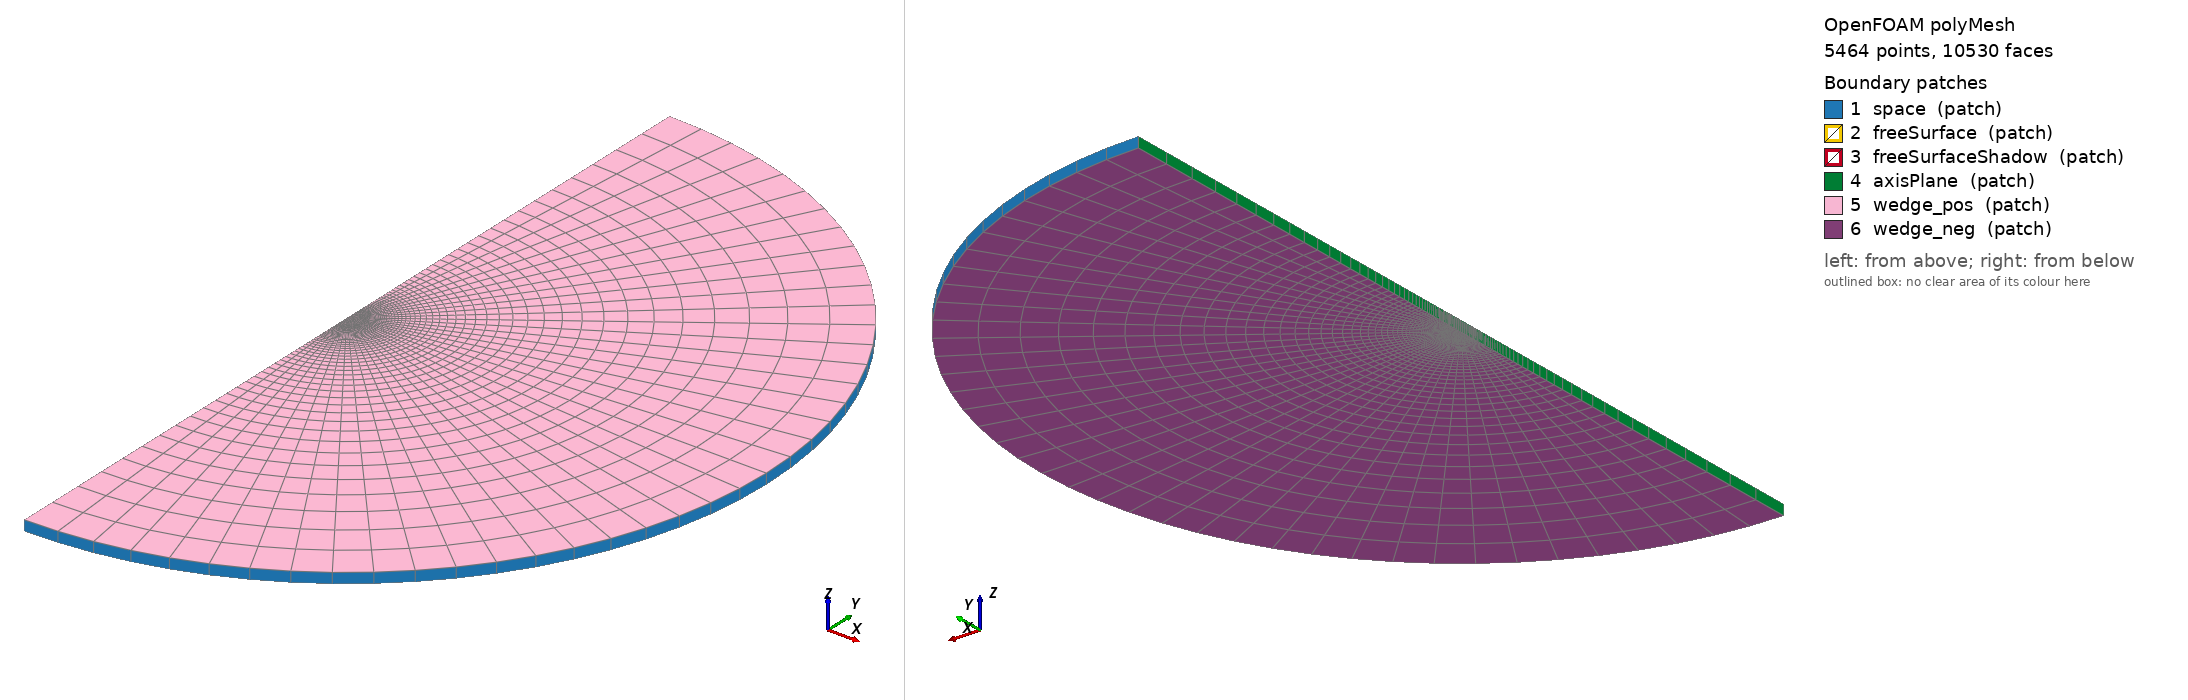

OpenFOAM case: the committed polyMesh, 5464 points, 10530 faces. Boundary patches (legend numbers): 1 space (patch), 2 freeSurface (patch), 3 freeSurfaceShadow (patch), 4 axisPlane (patch), 5 wedge_pos (patch), 6 wedge_neg (patch). Left view from above one corner, right view from below the opposite corner. Boundary conditions: 4 field file(s) under 0/ or 0.orig/; 5 of 6 drawn patches have an entry in a shipped field file.

=== constant/polyMesh/boundary ===
/*--------------------------------*- C++ -*----------------------------------*\
| =========                 |                                                 |
| \\      /  F ield         | OpenFOAM: The Open Source CFD Toolbox           |
|  \\    /   O peration     | Version:  2412                                  |
|   \\  /    A nd           | Website:  www.openfoam.com                      |
|    \\/     M anipulation  |                                                 |
\*---------------------------------------------------------------------------*/
FoamFile
{
    version     2.0;
    format      ascii;
    arch        "LSB;label=32;scalar=64";
    class       polyBoundaryMesh;
    location    "constant/polyMesh";
    object      boundary;
}
// * * * * * * * * * * * * * * * * * * * * * * * * * * * * * * * * * * * * * //

6
(
    space
    {
        type            patch;
        nFaces          40;
        startFace       5070;
    }
    freeSurface
    {
        type            patch;
        nFaces          40;
        startFace       5110;
    }
    freeSurfaceShadow
    {
        type            patch;
        nFaces          40;
        startFace       5150;
    }
    axisPlane
    {
        type            patch;
        nFaces          140;
        startFace       5190;
    }
    wedge_pos
    {
        type            patch;
        nFaces          2600;
        startFace       5330;
    }
    wedge_neg
    {
        type            patch;
        nFaces          2600;
        startFace       7930;
    }
)

// ************************************************************************* //


=== system/blockMeshDict ===
/*--------------------------------*- C++ -*----------------------------------*\
| =========                 |                                                 |
| \\      /  F ield         | OpenFOAM Extend Project: Open Source CFD        |
|  \\    /   O peration     | Version:  1.6-ext                               |
|   \\  /    A nd           | Web:      www.extend-project.de                 |
|    \\/     M anipulation  |                                                 |
\*---------------------------------------------------------------------------*/
FoamFile
{
    version     2.0;
    format      ascii;
    class       dictionary;
    location    "constant/polyMesh";
    object      blockMeshDict;
}
// * * * * * * * * * * * * * * * * * * * * * * * * * * * * * * * * * * * * * //
// M4








// INPUT: GEOMETRY
                 // cylinder
// define(R, 0.0375)                 // cylinder
               // bubble
                 // length

//define(s, 2)                 // Refining the mesh (use integer values)

// Mesh setting for air
 // Nb. of cells in radial direction
  // Nb. of cells in tangential direction

  // Nb. of cells in axial direction
 //rate of growth in radial direction
// define(grA, 120) //rate of growth in radial direction

//Mesh setting for droplet
 //nb of cells in tan direction for bubble
 //nb of cells in rad direction for bubble
 // growth in radial direction















// * * * * * * * * * * * * * * * * * * * * * * * * * * * * * * * * * * * * * //


vertices
(
// Slab

    //Plane A:
    (0                0.02              0.00025 ) // Vertex A0 = 0 

    (0.02                0              0.00025 ) // Vertex A1 = 1 

    (0               -0.02              0.00025 ) // Vertex A2 = 2 


    //Plane A:
    (0                0.000725              0.00025 ) // Vertex A3 = 3 

    (0.000725                0              0.00025 ) // Vertex A4 = 4 

    (0               -0.000725              0.00025 ) // Vertex A5 = 5 


    //Plane A:
    (0                0.02              -0.00025 ) // Vertex A6 = 6 

    (0.02                0              -0.00025 ) // Vertex A7 = 7 

    (0               -0.02              -0.00025 ) // Vertex A8 = 8 


    //Plane A:
    (0                0.000725              -0.00025 ) // Vertex A9 = 9 

    (0.000725                0              -0.00025 ) // Vertex A10 = 10 

    (0               -0.000725              -0.00025 ) // Vertex A11 = 11 


//bubble

    //Plane A:
    (0   	     0.000725   	    -0.00025 ) // Vertex R1 = 12 

    (0.000512652416360247   0.000512652416360247  -0.00025 ) // Vertex R2 = 13 

    (0.000725   	     0   	    -0.00025 ) // Vertex R3 = 14 

    (0.000512652416360247   -0.000512652416360247 -0.00025 ) // Vertex R4 = 15 

    (0   	     -0.000725   	    -0.00025 ) // Vertex R5 = 16 


    (0  	     0.000414285714285714  	    -0.00025 ) // Vertex s1 = 17 

    (0.000333391396708665   0.000333391396708665  -0.00025 ) // Vertex s2 = 18 

    (0.000414285714285714  	     0  	    -0.00025 ) // Vertex s3 = 19 

    (0.000333391396708665   -0.000333391396708665 -0.00025 ) // Vertex s4 = 20 

    (0               -0.000414285714285714             -0.00025 ) // Vertex s5 = 21 


    (0   	     0.000725   	     0.00025 ) // Vertex R6 = 22 

    (0.000512652416360247   0.000512652416360247   0.00025 ) // Vertex R7 = 23 

    (0.000725   	     0   	     0.00025 ) // Vertex R8 = 24 

    (0.000512652416360247   -0.000512652416360247  0.00025 ) // Vertex R9 = 25 

    (0   	     -0.000725   	     0.00025 ) // Vertex R10 = 26 


    (0               0.000414285714285714               0.00025 ) // Vertex s6 = 27 

    (0.000333391396708665   0.000333391396708665   0.00025 ) // Vertex s7 = 28 

    (0.000414285714285714  	     0  	     0.00025 ) // Vertex s8 = 29 

    (0.000333391396708665   -0.000333391396708665  0.00025 ) // Vertex s9 = 30 

    (0  	     -0.000414285714285714  	     0.00025 ) // Vertex s10 = 31 


    (0  	     0              -0.00025 ) // Vertex C1 = 32 

    (0  	     0  	     0.00025 ) // Vertex C2 = 33 



);

blocks
(
    //Air blocks
    hex (3 9 6 0 4 10 7 1)  (1 50 20)     simpleGrading (1 100 1)
    hex (4 10 7 1 5 11 8 2) (1 50 20)     simpleGrading (1 100 1)

    //Droplet blocks outer
    hex (12 17 18 13 22 27 28 23)   (10 10 1)   simpleGrading (3 1 1)
    hex (13 18 19 14 23 28 29 24)   (10 10 1)   simpleGrading (3 1 1)
    hex (14 19 20 15 24 29 30 25)   (10 10 1)   simpleGrading (3 1 1)
    hex (15 20 21 16 25 30 31 26) (10 10 1)   simpleGrading (3 1 1)

    //Droplet blocks inner
    hex (17 32 19 18 27 33 29 28)   (10 10 1)   simpleGrading (1 1 1)
    hex (32 21 20 19 33 31 30 29)  (10 10 1)   simpleGrading (1 1 1)
);

edges
(
//Air arcs
 arc 0 1 (0.014142 0.014142 0.00025 )
 arc 6 7 (0.014142 0.014142 -0.00025 )
 arc 1 2 (0.014142 -0.014142 0.00025 )
 arc 7 8 (0.014142 -0.014142 -0.00025 )
 arc 3 4 (0.0005126475 0.0005126475 0.00025 )
 arc 9 10 (0.0005126475 0.0005126475 -0.00025 )
 arc 4 5 (0.0005126475 -0.0005126475 0.00025 )
 arc 10 11 (0.0005126475 -0.0005126475 -0.00025 )


 //Droplet outer arcs
 arc 12 13 (0.000277445488464692 0.000669812661070682 -0.00025 )
 arc 13 14 (0.000669812661070683 0.00027744548846469 -0.00025 )
 arc 14 15 (0.000669812661070683 -0.00027744548846469 -0.00025 )
 arc 15 16 (0.000277445488464692 -0.000669812661070682 -0.00025 )

 arc 22 23 (0.000277445488464692 0.000669812661070682 0.00025 )
 arc 23 24 (0.000669812661070683 0.00027744548846469 0.00025 )
 arc 24 25 (0.000669812661070683 -0.00027744548846469 0.00025 )
 arc 25 26 (0.000277445488464692 -0.000669812661070682 0.00025 )

 //Droplet inner arcs
 //arc s1 s2 (calc(m*cos67_5) calc(m*sin67_5) -calc(L/2) )
 //arc s2 s3 (calc(m*cos22_5) calc(m*sin22_5) -calc(L/2) )
 //arc s3 s4 (calc(m*cos22_5) calc(-m*sin22_5) -calc(L/2) )
 //arc s4 s5 (calc(m*cos67_5) calc(-m*sin67_5) -calc(L/2) )

 //arc s6 s7 (calc(m*cos67_5) calc(m*sin67_5) calc(L/2) )
 //arc s7 s8 (calc(m*cos22_5) calc(m*sin22_5) calc(L/2) )
 //arc s8 s9 (calc(m*cos22_5) calc(-m*sin22_5) calc(L/2) )
 //arc s9 s10 (calc(m*cos67_5) calc(-m*sin67_5) calc(L/2) )


);

boundary
(
    space
    {
        type patch;
        faces
        (
	    (0 1 7 6)
	    (1 2 8 7)
        );
    }

    freeSurface
    {
        type patch;
        faces
        (
	    (3 9 10 4)
	    (4 10 11 5)
        );
    }
    freeSurfaceShadow
    {
        type patch;
        faces
        (
	    (12 22 23 13)
	    (13 23 24 14)
	    (14 24 25 15)
	    (25 26 16 15)
        );
    }
    axisPlane
    {
    	type patch;
    	faces
    	(
    	    (0 6 9 3)
    	    (5 11 8 2)
	    (22 12 17 27)
    	    (27 17 32 33)
    	    (33 32 21 31)
    	    (31 21 16 26)
    	);
    }
    wedge_pos
    {
        type patch;
        faces
	(
            //Front wedge side
            (0 3 4 1)
            (4 5 2 1)
            (23 22 27 28)
            (24 23 28 29)
            (25 24 29 30)
            (26 25 30 31)
            (28 27 33 29)
            (33 31 30 29)
	);
    }
    wedge_neg
    {
        type patch;
        faces
	(
            //Back wedge side
            (6 7 10 9)
            (7 8 11 10)
            (12 13 18 17)
            (13 14 19 18)
            (14 15 20 19)
            (15 16 21 20)
            (17 18 19 32)
            (32 19 20 21)
	);
    }
);

mergePatchPairs
(
);

// ************************************************************************* //


=== system/controlDict ===
/*--------------------------------*- C++ -*----------------------------------*\
| =========                 |                                                 |
| \\      /  F ield         | OpenFOAM: The Open Source CFD Toolbox           |
|  \\    /   O peration     | Version:  v1812                                 |
|   \\  /    A nd           | Web:      www.OpenFOAM.com                      |
|    \\/     M anipulation  |                                                 |
\*---------------------------------------------------------------------------*/
FoamFile
{
    version     2.0;
    format      ascii;
    class       dictionary;
    location    "system";
    object      controlDict;
}
// * * * * * * * * * * * * * * * * * * * * * * * * * * * * * * * * * * * * * //

libs
(
    "libtwoPhaseInterfaceTrackingDev.so"
);

application     itmPimpleFoam;

startFrom       startTime;

startTime       0;

stopAt          endTime;

endTime         0.2;

deltaT          2.5e-5; // 1e-05;

writeControl    timeStep;

writeInterval   40;

purgeWrite      0;

writeFormat     ascii; //binary;

writePrecision  12;

writeCompression off;

timeFormat      general;

timePrecision   6;

runTimeModifiable true;

functions
{
    bubbleMRF
    {
        type bubbleMRF;
        lambdaFf 1.0;
        lambdaF0 1.0;
        farFieldPatchName space;
    }

    // writeFreeSurfaceCurvature
    // {
    //     type writeFreeSurfaceCurvature;
    //     libs
    //     (
    //         "libwriteFreeSurfaceCurvature.so"
    //     );
    // }
}

DebugSwitches
{
    faMesh 0;
}

OptimisationSwitches
{
    faQuadricsFit 1; // it is off
}

// ************************************************************************* //


=== 0.orig/U ===
/*--------------------------------*- C++ -*----------------------------------*\
| =========                 |                                                 |
| \\      /  F ield         | OpenFOAM: The Open Source CFD Toolbox           |
|  \\    /   O peration     | Version:  v1812                                 |
|   \\  /    A nd           | Web:      www.OpenFOAM.com                      |
|    \\/     M anipulation  |                                                 |
\*---------------------------------------------------------------------------*/
FoamFile
{
    version     2.0;
    format      ascii;
    class       volVectorField;
    object      U;
}
// * * * * * * * * * * * * * * * * * * * * * * * * * * * * * * * * * * * * * //

dimensions      [0 1 -1 0 0 0 0];

internalField   uniform (0 0 0);

boundaryField
{
    space
    {
        type            inletScaledOutletVelocity;
        // type            inletOutlet;
        inletValue      uniform (0 0 0);
        value           uniform (0 0 0);
    }
    freeSurfaceShadow
    {
        type            fixedValue;
        value           uniform (0 0 0);
    }
    freeSurface
    {
        type            freeSurfaceVelocity;
        value           uniform (0 0 0);

        nonOrthCorr true;
        fluxCorrected true;
    }
    wedge_pos
    {
        type wedge;
    }
    wedge_neg
    {
        type wedge;
    }
}

// ************************************************************************* //


=== 0.orig/c ===
/*--------------------------------*- C++ -*----------------------------------*\
| =========                 |                                                 |
| \\      /  F ield         | OpenFOAM: The Open Source CFD Toolbox           |
|  \\    /   O peration     | Version:  v2212
|   \\  /    A nd           | Web:      www.OpenFOAM.com                      |
|    \\/     M anipulation  |                                                 |
\*---------------------------------------------------------------------------*/
FoamFile
{
    version     2.0;
    format      ascii;
    class       volScalarField;
    location    "0";
    object      c;
}
// * * * * * * * * * * * * * * * * * * * * * * * * * * * * * * * * * * * * * //

dimensions      [0 -3 0 0 1 0 0];

internalField   uniform 2e-3; // TODO

referenceLevel  0;

boundaryField
{
    space
    {
        type            zeroGradient; //fixedValue;
        //value           uniform 2e-3; // TODO
    }
    freeSurface
    {
        type            calculated; ///zeroGradient; //fixedValue;
        value           $internalField; // uniform 1;
    }
    wedge_neg
    {
        type            wedge;
    }
    wedge_pos
    {
        type            wedge;
    }
}


// ************************************************************************* //


=== 0.orig/p ===
/*--------------------------------*- C++ -*----------------------------------*\
| =========                 |                                                 |
| \\      /  F ield         | OpenFOAM: The Open Source CFD Toolbox           |
|  \\    /   O peration     | Version:  v1812                                 |
|   \\  /    A nd           | Web:      www.OpenFOAM.com                      |
|    \\/     M anipulation  |                                                 |
\*---------------------------------------------------------------------------*/
FoamFile
{
    version     2.0;
    format      ascii;
    class       volScalarField;
    object      p;
}
// * * * * * * * * * * * * * * * * * * * * * * * * * * * * * * * * * * * * * //

dimensions      [0 2 -2 0 0 0 0];

internalField   uniform 0;

boundaryField
{
    space
    {
        // type extrapolatedPressure;
        type zeroGradient;
        value uniform 0;
    }
    freeSurfaceShadow
    {
        type extrapolatedPressure;
        // type zeroGradient;
        // type fixedFluxExtrapolatedPressure;
        value uniform 0;
    }
    freeSurface
    {
        type freeSurfacePressure;
        pa uniform 0;

        nonOrthCorr true;
    }
    wedge_pos
    {
        type wedge;
    }
    wedge_neg
    {
        type wedge;
    }
}

// ************************************************************************* //


=== 0.orig/pointMotionU ===
/*--------------------------------*- C++ -*----------------------------------*\
| =========                 |                                                 |
| \\      /  F ield         | OpenFOAM: The Open Source CFD Toolbox           |
|  \\    /   O peration     | Version:  v1812                                 |
|   \\  /    A nd           | Web:      www.OpenFOAM.com                      |
|    \\/     M anipulation  |                                                 |
\*---------------------------------------------------------------------------*/
FoamFile
{
    version     2.0;
    format      ascii;
    class       pointVectorField;
    location    "0";
    object      pointMotionU;
}
// * * * * * * * * * * * * * * * * * * * * * * * * * * * * * * * * * * * * * //

dimensions      [0 1 -1 0 0 0 0];

internalField   uniform (0 0 0);

boundaryField
{
    space
    {
        type            fixedValue;
        value           uniform (0 0 0);
    }
    freeSurface
    {
        type            fixedValue;
        value           uniform (0 0 0);
    }
    freeSurfaceShadow
    {
        type            fixedValue;
        value           uniform (0 0 0);
    }
    wedge_pos
    {
        type wedge;
    }
    wedge_neg
    {
        type wedge;
    }
}


// ************************************************************************* //


Also in the case, not shown: constant/polyMesh/faces (numeric list); constant/polyMesh/neighbour (numeric list); constant/polyMesh/owner (numeric list); constant/polyMesh/points (numeric list).
